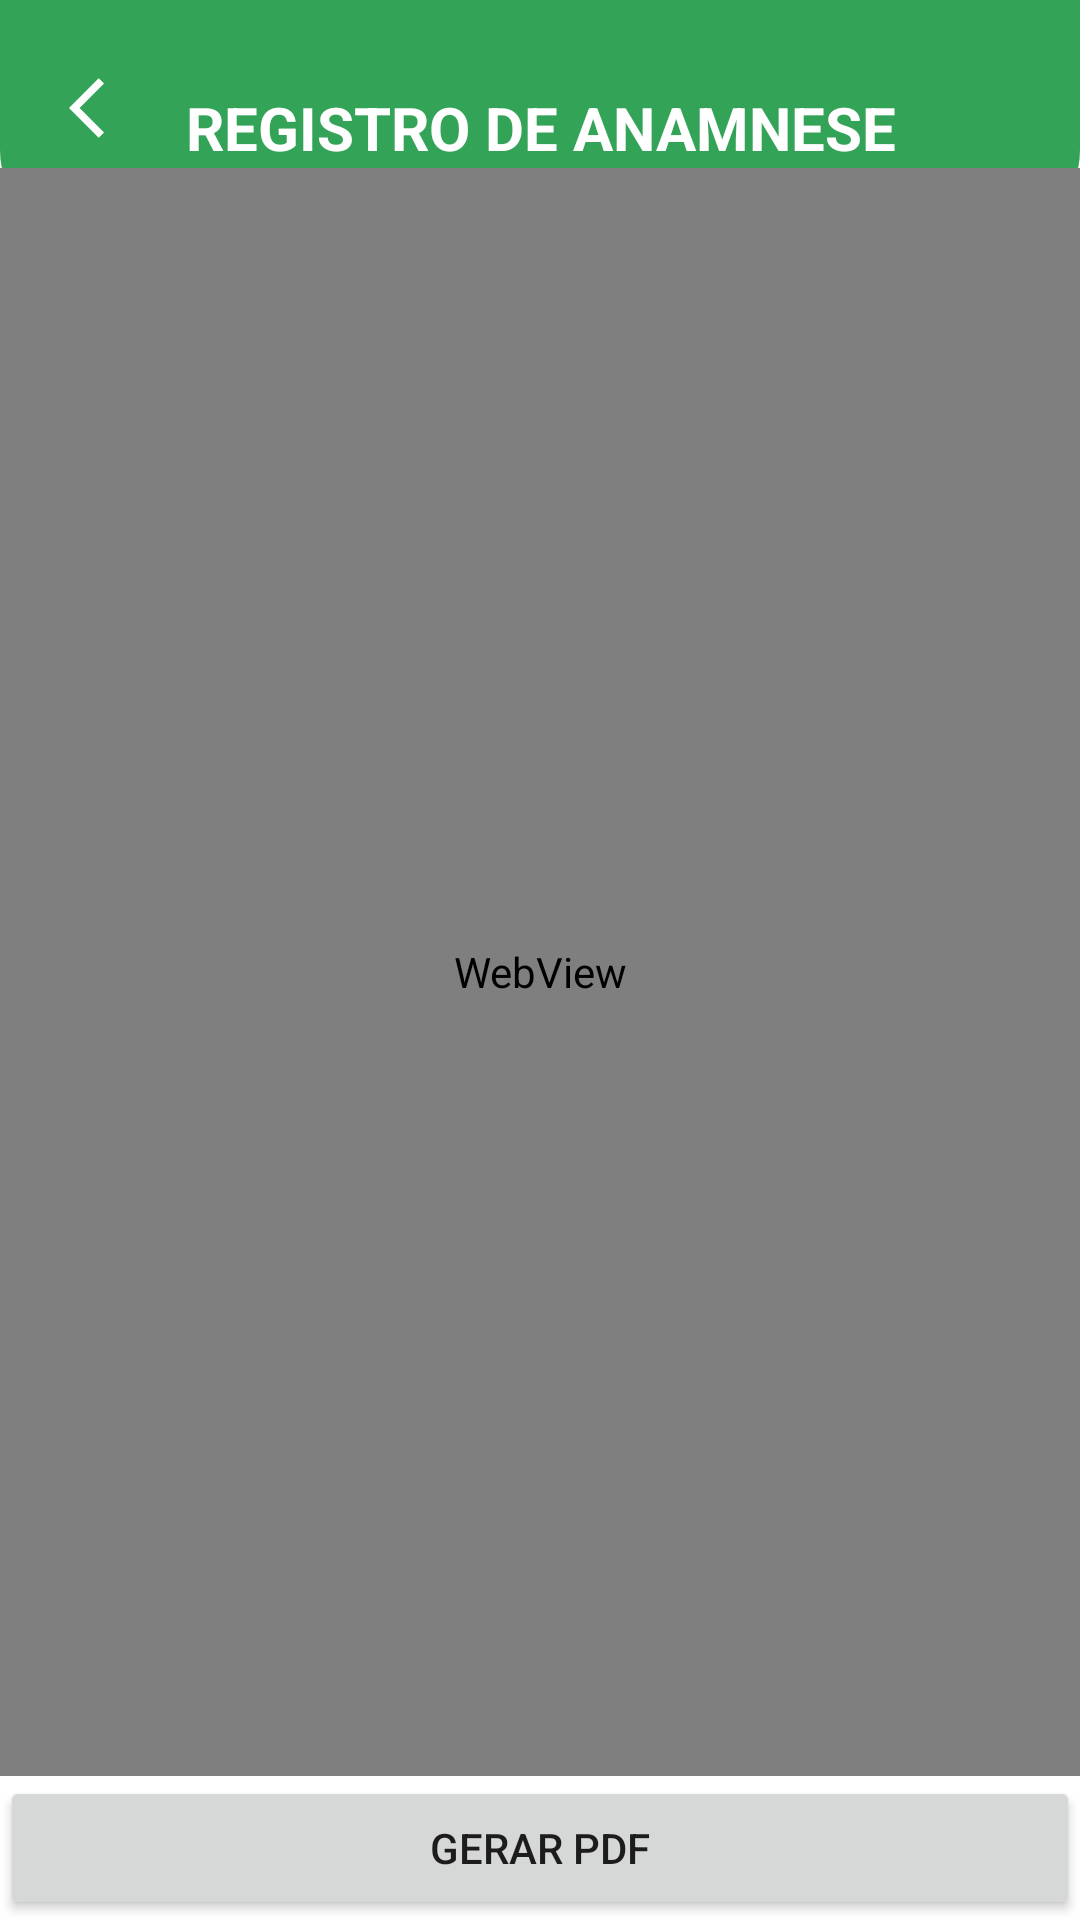

The Android layout XML behind this screen, and the referenced resources:
<!-- AndroidManifest.xml: application theme Theme.FasipeMobileJ -->
<!-- res/layout/webview_anamnesepdf.xml -->
<?xml version="1.0" encoding="utf-8"?>
<androidx.constraintlayout.widget.ConstraintLayout xmlns:android="http://schemas.android.com/apk/res/android"
    xmlns:app="http://schemas.android.com/apk/res-auto"
    android:layout_width="match_parent"
    android:layout_height="match_parent">

    <View
        android:id="@+id/containerTop"
        android:layout_width="match_parent"
        android:layout_height="80dp"
        android:background="@drawable/background_view_dash"
        app:layout_constraintTop_toTopOf="parent"
        app:layout_constraintEnd_toEndOf="parent"
        app:layout_constraintStart_toStartOf="parent" />

    <ImageButton
        android:id="@+id/buttonReturn"
        android:layout_width="wrap_content"
        android:layout_height="wrap_content"
        android:src="@drawable/ic_return"
        android:padding="5dp"
        android:background="@null"
        app:layout_constraintStart_toStartOf="parent"
        app:layout_constraintTop_toTopOf="@id/containerTop"
        android:layout_marginStart="18dp"
        android:layout_marginTop="19dp" />

    <TextView
        android:id="@+id/txtTop"
        android:layout_width="0dp"
        android:layout_height="wrap_content"
        android:text="@string/txt_registroanamnese"
        android:textSize="20dp"
        android:textStyle="bold"
        android:textColor="@color/white"
        android:gravity="center"
        app:layout_constraintTop_toTopOf="@id/containerTop"
        app:layout_constraintBottom_toBottomOf="@id/containerTop"
        app:layout_constraintStart_toStartOf="parent"
        app:layout_constraintEnd_toEndOf="parent"
        android:layout_marginTop="5dp"/>


    <WebView
        android:id="@+id/webviewAnamnese"
        android:layout_width="0dp"
        android:layout_height="0dp"
        app:layout_constraintTop_toBottomOf="@id/txtTop"
        app:layout_constraintBottom_toTopOf="@id/btnGeneratePdf"
        app:layout_constraintStart_toStartOf="parent"
        app:layout_constraintEnd_toEndOf="parent" />

    <Button
        android:id="@+id/btnGeneratePdf"
        android:layout_width="0dp"
        android:layout_height="wrap_content"
        android:text="Gerar PDF"
        app:layout_constraintBottom_toBottomOf="parent"
        app:layout_constraintStart_toStartOf="parent"
        app:layout_constraintEnd_toEndOf="parent" />

</androidx.constraintlayout.widget.ConstraintLayout>
<!-- resources referenced by this layout -->
<resources>
  <color name="white">#FFFFFFFF</color>
  <!-- drawable background_view_dash (drawable) -->
  <?xml version="1.0" encoding="utf-8"?>
  <shape xmlns:android="http://schemas.android.com/apk/res/android"
      android:shape="rectangle">
  
      <solid android:color="@color/dark_cyan_green"/>
      <corners
          android:bottomRightRadius="30dp"
          android:bottomLeftRadius="30dp"
          />
  
  
  </shape>
  <!-- drawable ic_return (drawable) -->
  <vector android:autoMirrored="true" android:height="29dp"
      android:tint="#FFFFFF" android:viewportHeight="29"
      android:viewportWidth="29" android:width="29dp" xmlns:android="http://schemas.android.com/apk/res/android">
      <path android:fillColor="@android:color/white" android:pathData="M11.67,3.87L9.9,2.1 0,12l9.9,9.9 1.77,-1.77L3.54,12z"/>
  </vector>
  <string name="txt_registroanamnese">REGISTRO DE ANAMNESE</string>
  <style name="Theme.FasipeMobileJ" parent="Base.Theme.FasipeMobileJ" />
  <color name="dark_cyan_green">#33A357</color>
  <style name="Base.Theme.FasipeMobileJ" parent="Theme.MaterialComponents.DayNight.DarkActionBar">
  
          
          <item name="colorPrimary">@color/dark_cyan_green</item>
          <item name="colorPrimaryVariant">@color/dark_cyan_green</item>
          <item name="colorOnPrimary">@color/grey</item>
  
          
          <item name="colorSecondary">@color/teal_200</item>
          <item name="colorSecondaryVariant">@color/teal_700</item>
          <item name="colorOnSecondary">@color/black</item>
  
          
          <item name="android:statusBarColor">?attr/colorPrimaryVariant</item>
  
      </style>
  <color name="grey">#B5B5B5</color>
  <color name="teal_200">#FF03DAC5</color>
  <color name="teal_700">#FF018786</color>
  <color name="black">#FF000000</color>
</resources>
